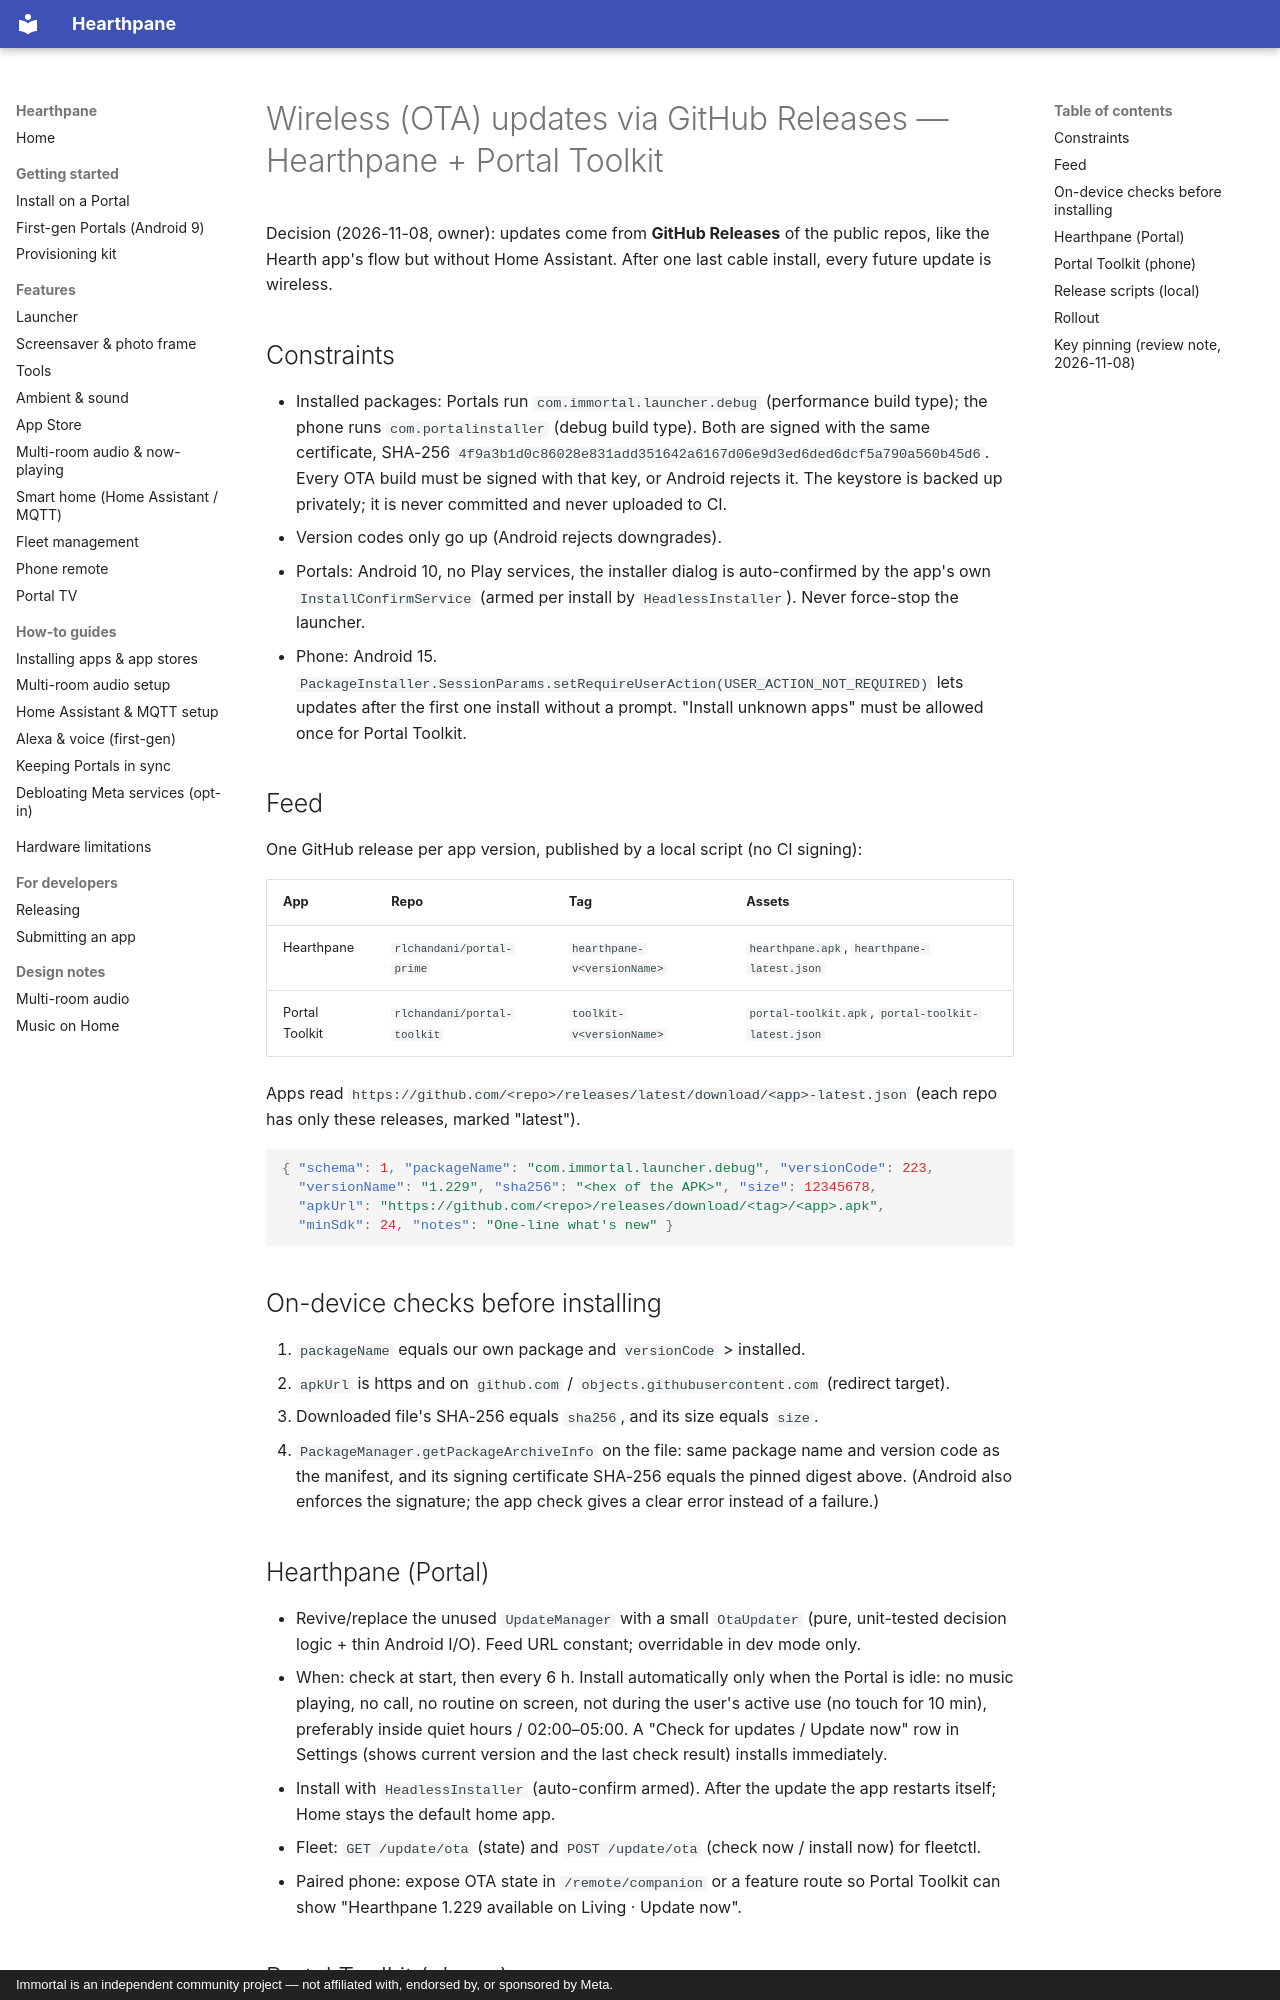

repository: rlchandani/portal-prime · page: plans/ota-github-releases-2026-11-08/index.html · generator: mkdocs · copyright: Immortal is an independent community project — not affiliated with, endorsed by, or sponsored by Meta.

# Wireless (OTA) updates via GitHub Releases — Hearthpane + Portal Toolkit

Decision (2026-11-08, owner): updates come from **GitHub Releases** of the public repos, like the
Hearth app's flow but without Home Assistant. After one last cable install, every future update is
wireless.

## Constraints

- Installed packages: Portals run `com.immortal.launcher.debug` (performance build type); the phone
  runs `com.portalinstaller` (debug build type). Both are signed with the same certificate,
  SHA-256 `4f9a3b1d0c86028e831add351642a6167d06e9d3ed6ded6dcf5a790a560b45d6`. Every OTA build must
  be signed with that key, or Android rejects it. The keystore is backed up privately; it is never
  committed and never uploaded to CI.
- Version codes only go up (Android rejects downgrades).
- Portals: Android 10, no Play services, the installer dialog is auto-confirmed by the app's own
  `InstallConfirmService` (armed per install by `HeadlessInstaller`). Never force-stop the launcher.
- Phone: Android 15. `PackageInstaller.SessionParams.setRequireUserAction(USER_ACTION_NOT_REQUIRED)`
  lets updates after the first one install without a prompt. "Install unknown apps" must be allowed
  once for Portal Toolkit.

## Feed

One GitHub release per app version, published by a local script (no CI signing):

| App | Repo | Tag | Assets |
| --- | --- | --- | --- |
| Hearthpane | `rlchandani/portal-prime` | `hearthpane-v<versionName>` | `hearthpane.apk`, `hearthpane-latest.json` |
| Portal Toolkit | `rlchandani/portal-toolkit` | `toolkit-v<versionName>` | `portal-toolkit.apk`, `portal-toolkit-latest.json` |

Apps read `https://github.com/<repo>/releases/latest/download/<app>-latest.json` (each repo has only
these releases, marked "latest").

```json
{ "schema": 1, "packageName": "com.immortal.launcher.debug", "versionCode": 223,
  "versionName": "1.229", "sha256": "<hex of the APK>", "size": 12345678,
  "apkUrl": "https://github.com/<repo>/releases/download/<tag>/<app>.apk",
  "minSdk": 24, "notes": "One-line what's new" }
```

## On-device checks before installing

1. `packageName` equals our own package and `versionCode` > installed.
2. `apkUrl` is https and on `github.com` / `objects.githubusercontent.com` (redirect target).
3. Downloaded file's SHA-256 equals `sha256`, and its size equals `size`.
4. `PackageManager.getPackageArchiveInfo` on the file: same package name and version code as the
   manifest, and its signing certificate SHA-256 equals the pinned digest above.
   (Android also enforces the signature; the app check gives a clear error instead of a failure.)

## Hearthpane (Portal)

- Revive/replace the unused `UpdateManager` with a small `OtaUpdater` (pure, unit-tested decision
  logic + thin Android I/O). Feed URL constant; overridable in dev mode only.
- When: check at start, then every 6 h. Install automatically only when the Portal is idle: no
  music playing, no call, no routine on screen, not during the user's active use (no touch for 10 min),
  preferably inside quiet hours / 02:00–05:00. A "Check for updates / Update now" row in Settings
  (shows current version and the last check result) installs immediately.
- Install with `HeadlessInstaller` (auto-confirm armed). After the update the app restarts itself;
  Home stays the default home app.
- Fleet: `GET /update/ota` (state) and `POST /update/ota` (check now / install now) for fleetctl.
- Paired phone: expose OTA state in `/remote/companion` or a feature route so Portal Toolkit can show
  "Hearthpane 1.229 available on Living · Update now".
